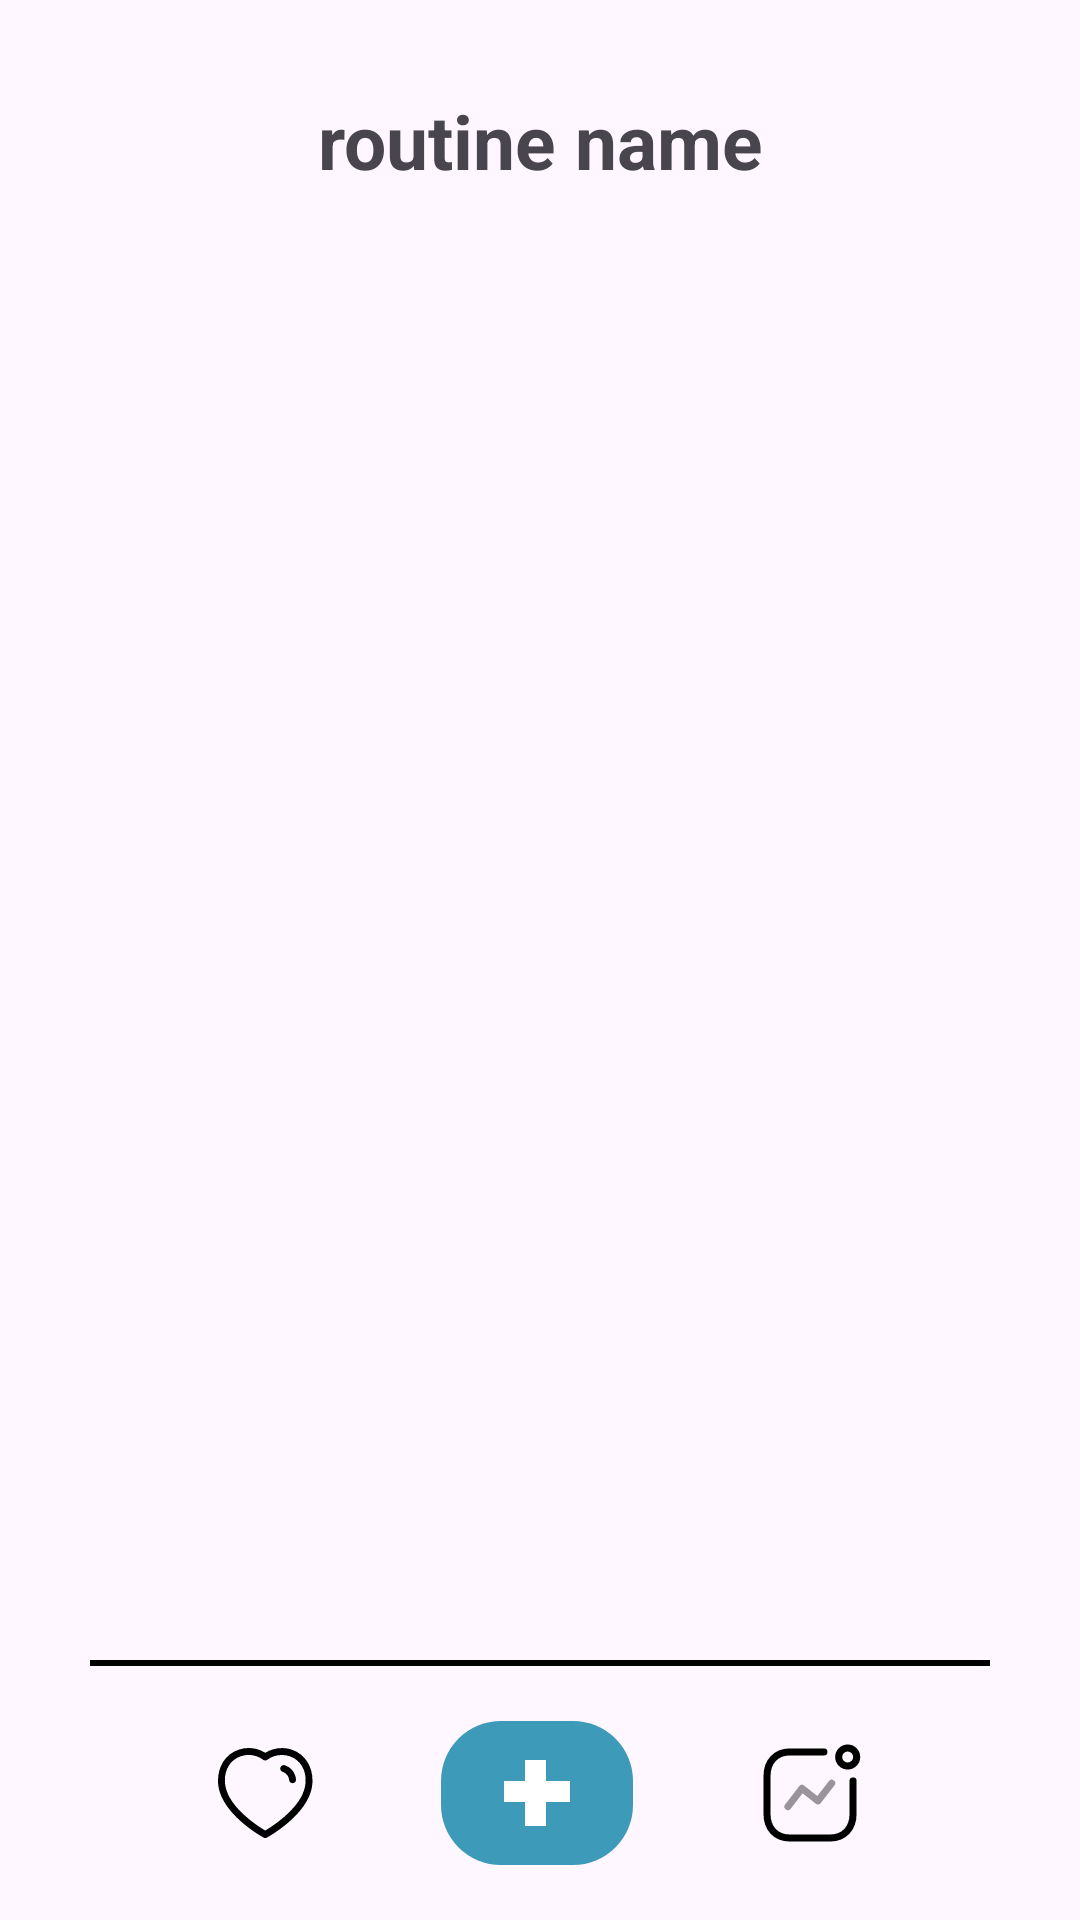

Layout XML and referenced resources for this Android screen:
<!-- AndroidManifest.xml: application theme Theme.FlexFriend -->
<!-- res/layout/activity_routines.xml -->
<?xml version="1.0" encoding="utf-8"?>
<androidx.constraintlayout.widget.ConstraintLayout xmlns:android="http://schemas.android.com/apk/res/android"
    xmlns:app="http://schemas.android.com/apk/res-auto"
    xmlns:tools="http://schemas.android.com/tools"
    android:layout_width="match_parent"
    android:layout_height="match_parent">

    <LinearLayout
        android:layout_width="match_parent"
        android:layout_height="match_parent"
        android:orientation="vertical"
        android:paddingStart="30dp"
        android:paddingEnd="30dp"
        android:paddingTop="30dp">

        <LinearLayout
            android:layout_width="match_parent"
            android:layout_height="wrap_content"
            android:orientation="horizontal">

            <TextView
                android:id="@+id/routineCategoryTV"
                android:layout_width="match_parent"
                android:layout_height="wrap_content"
               android:textAlignment="center"
                android:text="routine name"
                android:textStyle="bold"
                android:textSize="25sp"/>

        </LinearLayout>

        <androidx.recyclerview.widget.RecyclerView
            android:id="@+id/routinesRecyclerView"
            android:layout_width="match_parent"
            android:layout_height="wrap_content"
            android:layout_marginTop="30dp"
            android:layout_weight="6"
            app:layoutManager="LinearLayoutManager"/>

        <View
            android:id="@+id/divider"
            android:layout_width="match_parent"
            android:layout_height="2dp"
            android:layout_weight="0"
            android:layout_marginTop="20dp"
            android:background="@color/black" />

        <androidx.constraintlayout.widget.ConstraintLayout
            android:id="@+id/linearLayout"
            android:layout_width="match_parent"
            android:layout_height="wrap_content"
            android:layout_gravity="bottom"
            android:layout_weight="0.5">

            <ImageButton
                android:id="@+id/routinesBtn"
                android:layout_width="wrap_content"
                android:layout_height="wrap_content"
                android:background="@android:color/transparent"
                android:contentDescription="routinesButton"
                android:src="@drawable/heart"
                app:layout_constraintBottom_toBottomOf="@id/linearLayout"
                app:layout_constraintEnd_toStartOf="@id/newRoutineBtn"
                app:layout_constraintStart_toStartOf="@id/linearLayout"
                app:layout_constraintTop_toTopOf="@id/linearLayout"/>

            <ImageButton
                android:id="@+id/newRoutineBtn"
                android:layout_width="wrap_content"
                android:layout_height="wrap_content"
                android:background="@android:color/transparent"
                android:contentDescription="newRoutineButton"
                android:src="@drawable/addition"
                app:layout_constraintBottom_toBottomOf="@id/linearLayout"
                app:layout_constraintEnd_toStartOf="@id/progressBtn"
                app:layout_constraintStart_toEndOf="@id/routinesBtn"
                app:layout_constraintTop_toTopOf="@id/linearLayout"

                />

            <ImageButton
                android:id="@+id/progressBtn"
                android:layout_width="wrap_content"
                android:layout_height="wrap_content"
                android:background="@android:color/transparent"
                android:contentDescription="progressButton"
                android:src="@drawable/progress"
                app:layout_constraintBottom_toBottomOf="@id/linearLayout"
                app:layout_constraintEnd_toEndOf="@id/linearLayout"
                app:layout_constraintStart_toEndOf="@id/newRoutineBtn"
                app:layout_constraintTop_toTopOf="@id/linearLayout" />
        </androidx.constraintlayout.widget.ConstraintLayout>

    </LinearLayout>


</androidx.constraintlayout.widget.ConstraintLayout>















































































<!-- resources referenced by this layout -->
<resources>
  <color name="black">#FF000000</color>
  <!-- drawable addition (drawable) -->
  <vector xmlns:android="http://schemas.android.com/apk/res/android"
      android:width="64dp"
      android:height="48dp"
      android:viewportWidth="64"
      android:viewportHeight="48">
    <path
        android:pathData="M20,0L44,0A20,20 0,0 1,64 20L64,28A20,20 0,0 1,44 48L20,48A20,20 0,0 1,0 28L0,20A20,20 0,0 1,20 0z"
        android:fillColor="#3D9AB8"/>
    <path
        android:pathData="M21,23.5L43,23.5"
        android:strokeWidth="7"
        android:fillColor="#00000000"
        android:strokeColor="#ffffff"/>
    <path
        android:pathData="M31.5,13L31.5,35"
        android:strokeWidth="7"
        android:fillColor="#00000000"
        android:strokeColor="#ffffff"/>
  </vector>
  <!-- drawable heart (drawable) -->
  <vector xmlns:android="http://schemas.android.com/apk/res/android"
      android:width="32dp"
      android:height="30dp"
      android:viewportWidth="32"
      android:viewportHeight="30">
    <path
        android:pathData="M15.745,1.599C18.247,0.017 21.569,-0.42 24.44,0.5C30.684,2.514 32.623,9.321 30.889,14.738C28.214,23.245 16.788,29.591 16.304,29.857C16.131,29.952 15.941,30 15.75,30C15.559,30 15.37,29.954 15.198,29.86C14.716,29.597 3.374,23.345 0.609,14.739L0.608,14.738C-1.128,9.32 0.805,2.511 7.043,0.5C9.972,-0.447 13.164,-0.031 15.745,1.599ZM7.75,2.697C2.703,4.325 1.435,9.753 2.806,14.035C4.963,20.745 13.484,26.171 15.748,27.514C18.02,26.157 26.603,20.671 28.691,14.041C30.061,9.755 28.789,4.326 23.734,2.697C21.285,1.911 18.428,2.389 16.456,3.915C16.044,4.232 15.471,4.238 15.056,3.925C12.967,2.354 10.238,1.894 7.75,2.697ZM22.257,5.752C24.354,6.43 25.823,8.287 26.003,10.483C26.054,11.118 25.581,11.675 24.946,11.726C24.914,11.729 24.883,11.73 24.851,11.73C24.256,11.73 23.751,11.273 23.702,10.67C23.6,9.406 22.754,8.338 21.549,7.949C20.942,7.752 20.61,7.101 20.805,6.497C21.003,5.89 21.648,5.561 22.257,5.752Z"
        android:strokeAlpha="0.35"
        android:fillColor="#000000"
        />
  </vector>
  <!-- drawable progress (drawable) -->
  <vector xmlns:android="http://schemas.android.com/apk/res/android"
      android:width="34dp"
      android:height="34dp"
      android:viewportWidth="34"
      android:viewportHeight="34">
    <path
        android:pathData="M8.978,21.533L13.654,15.456L18.988,19.645L23.563,13.74"
        android:strokeAlpha="0.4"
        android:strokeLineJoin="round"
        android:strokeWidth="2.3433"
        android:fillColor="#00000000"
        android:strokeColor="#000000"
        android:fillAlpha="0.4"
        android:strokeLineCap="round"/>
    <path
        android:pathData="M28.897,8.006C30.556,8.006 31.9,6.661 31.9,5.003C31.9,3.344 30.556,2 28.897,2C27.239,2 25.894,3.344 25.894,5.003C25.894,6.661 27.239,8.006 28.897,8.006Z"
        android:strokeLineJoin="round"
        android:strokeWidth="2.3433"
        android:fillColor="#00000000"
        android:strokeColor="#000000"
        android:strokeLineCap="round"/>
    <path
        android:pathData="M20.975,3.315H9.622C4.917,3.315 2,6.647 2,11.352V23.978C2,28.682 4.86,32 9.622,32H23.063C27.767,32 30.684,28.682 30.684,23.978V12.982"
        android:strokeLineJoin="round"
        android:strokeWidth="2.3433"
        android:fillColor="#00000000"
        android:strokeColor="#000000"
        android:strokeLineCap="round"/>
  </vector>
  <style name="Theme.FlexFriend" parent="Base.Theme.FlexFriend" />
  <style name="Base.Theme.FlexFriend" parent="Theme.Material3.DayNight.NoActionBar">
          
          
          <item name="colorPrimary">@color/bostonBlue</item>
      </style>
  <color name="bostonBlue">#3D9AB8</color>
</resources>
